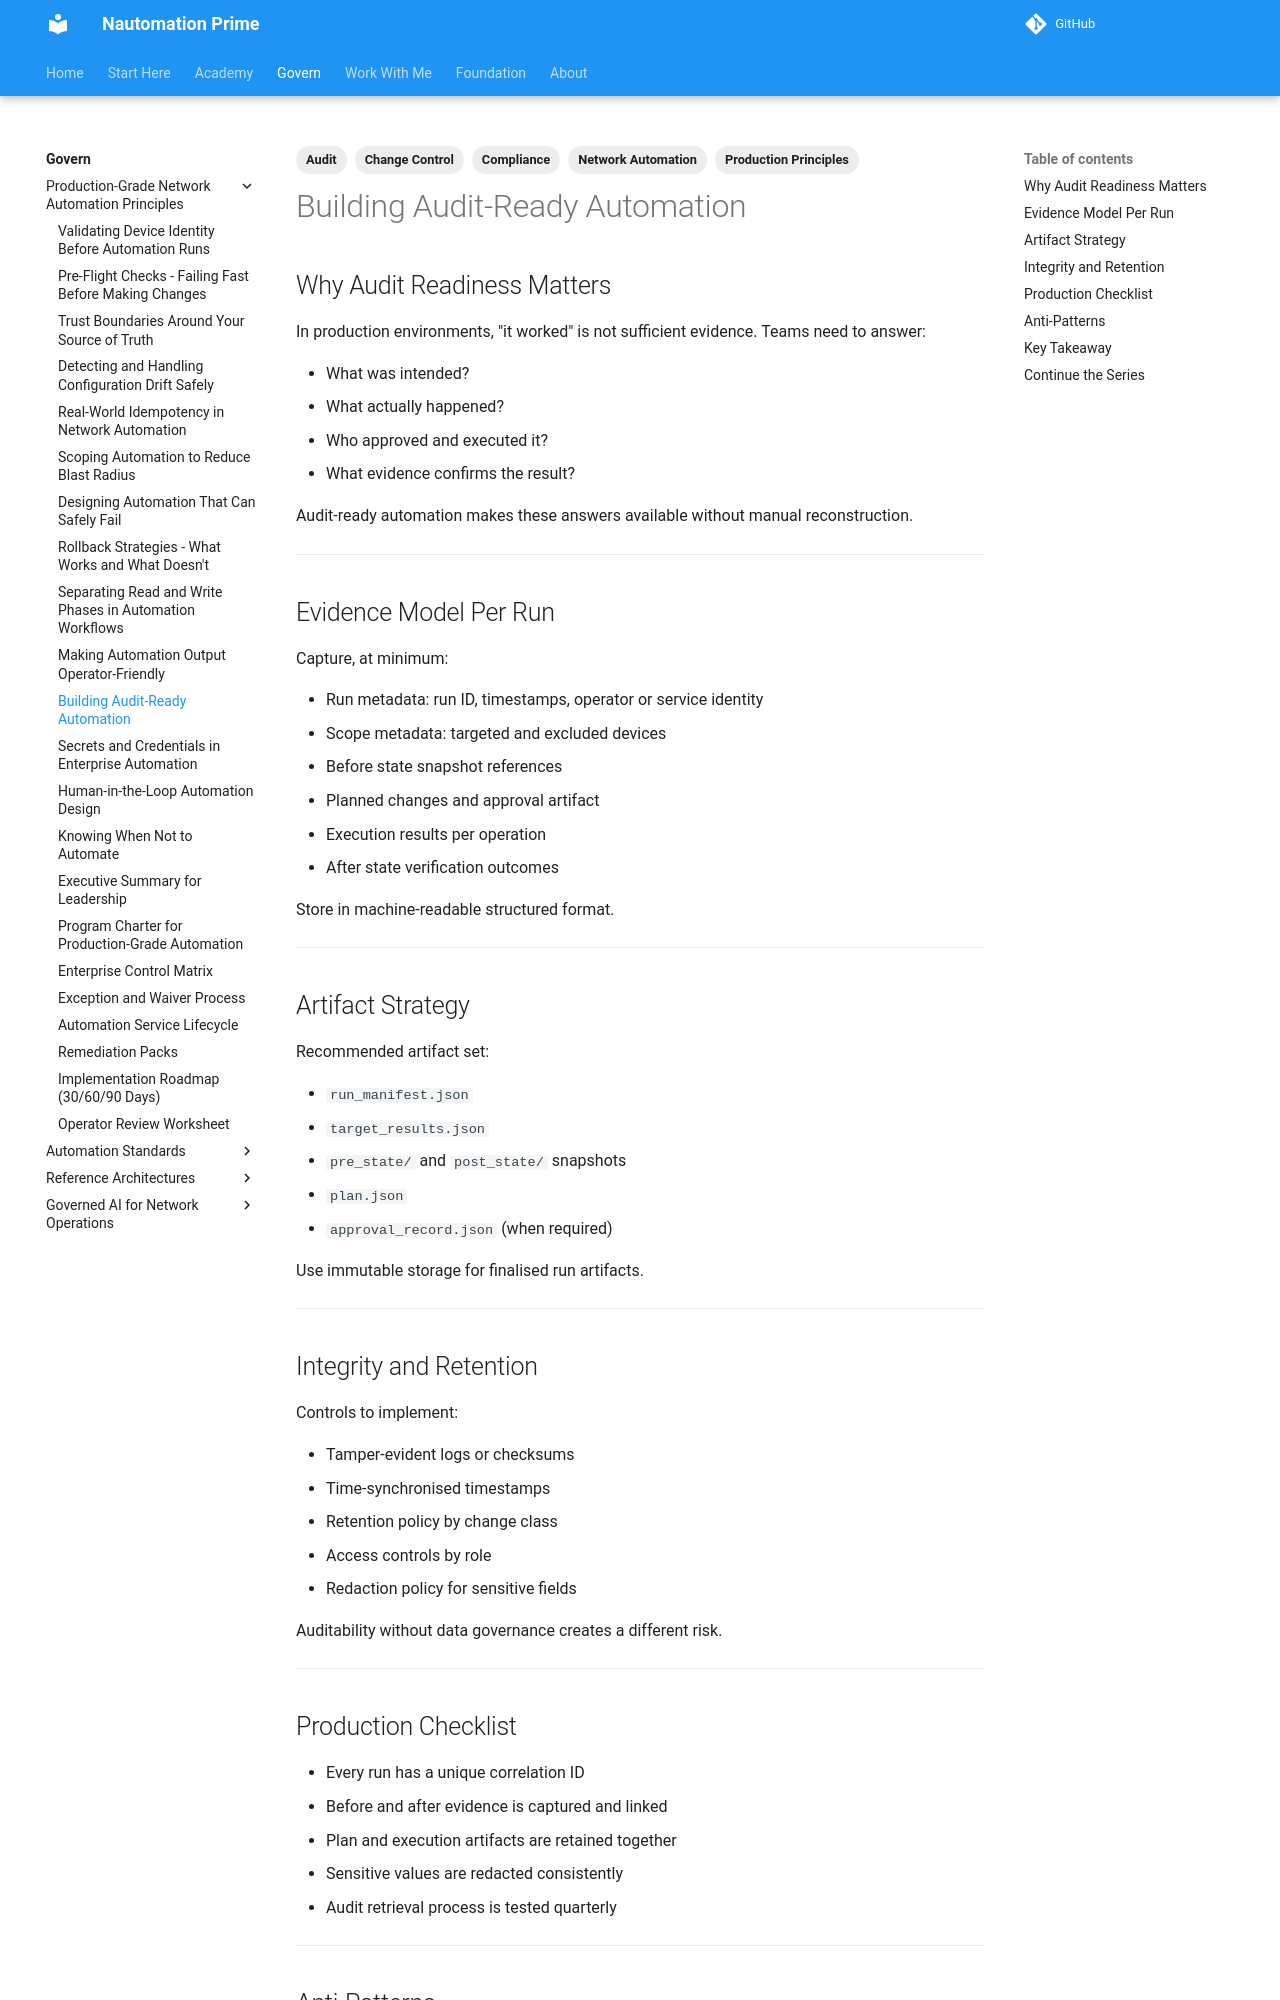

repository: Nautomation-Prime/nautomation-prime.github.io · page: foundation/production-grade-network-automation-principles/building-audit-ready-automation/index.html · generator: mkdocs

---
title: Building Audit-Ready Automation
description: Capture before and after state, structured outcomes, and execution metadata so every run is reviewable and defensible.
tags:
  - Production Principles
  - Audit
  - Compliance
  - Change Control
  - Network Automation
---

## Why Audit Readiness Matters

In production environments, "it worked" is not sufficient evidence. Teams need to answer:

- What was intended?
- What actually happened?
- Who approved and executed it?
- What evidence confirms the result?

Audit-ready automation makes these answers available without manual reconstruction.

---

## Evidence Model Per Run

Capture, at minimum:

- Run metadata: run ID, timestamps, operator or service identity
- Scope metadata: targeted and excluded devices
- Before state snapshot references
- Planned changes and approval artifact
- Execution results per operation
- After state verification outcomes

Store in machine-readable structured format.

---

## Artifact Strategy

Recommended artifact set:

- `run_manifest.json`
- `target_results.json`
- `pre_state/` and `post_state/` snapshots
- `plan.json`
- `approval_record.json` (when required)

Use immutable storage for finalised run artifacts.

---
